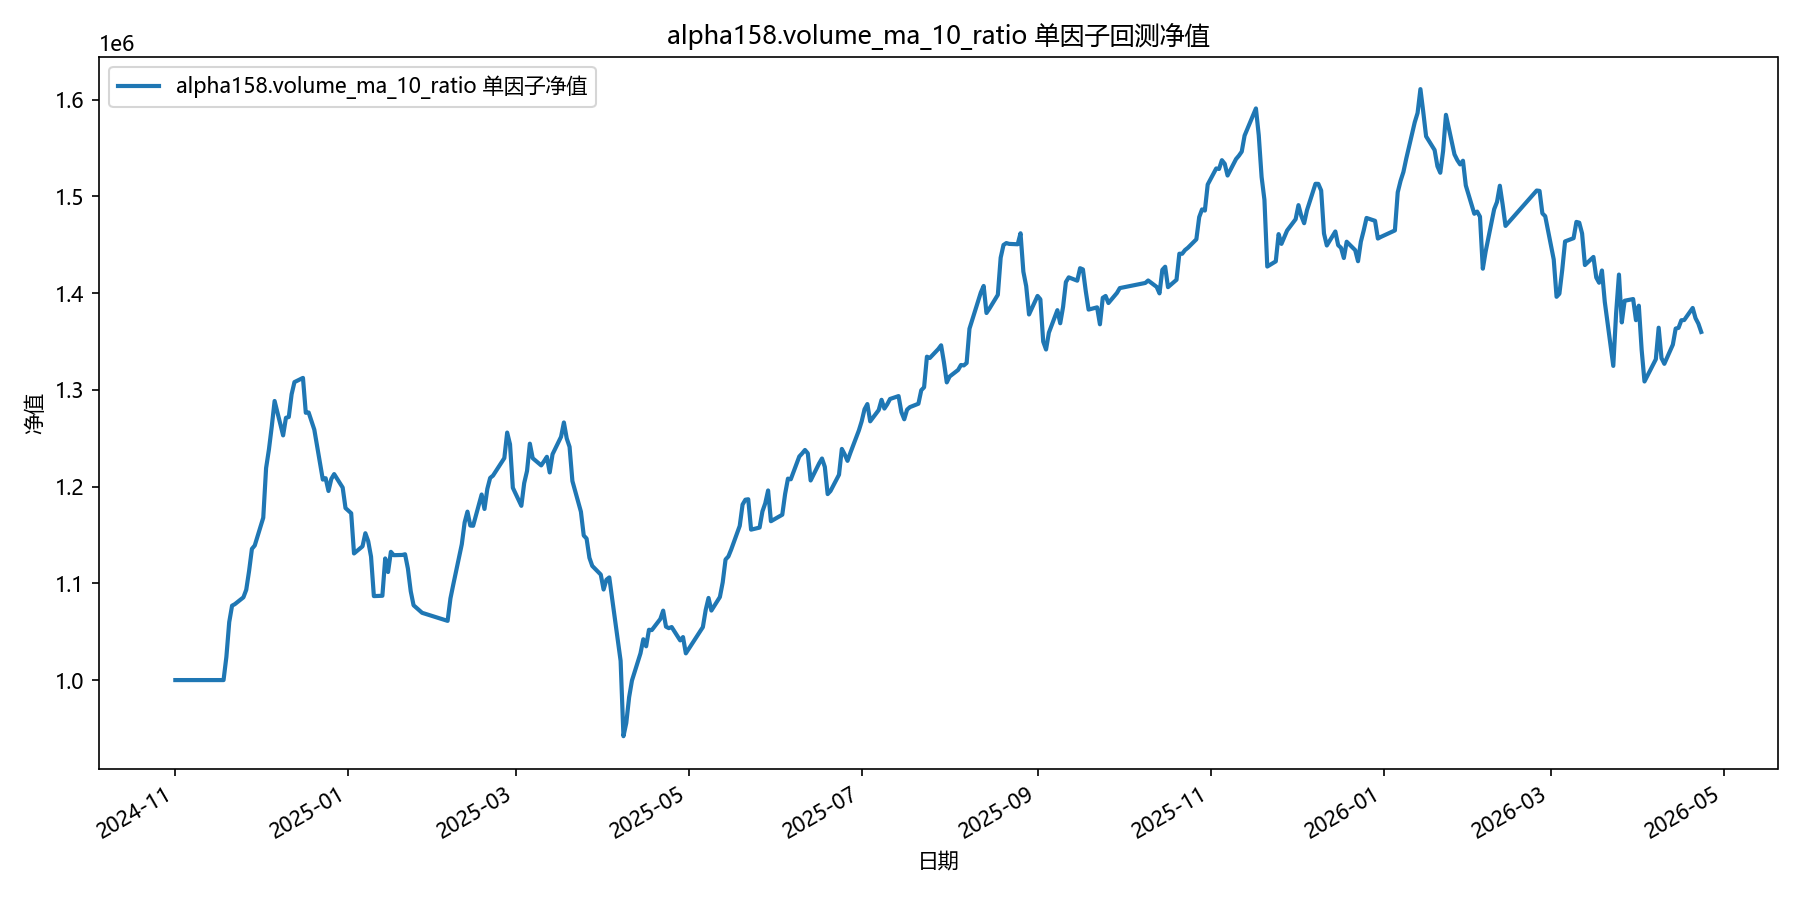

Source data for this figure (header and first rows):
date, equity
2024-11-01, 1000000
2024-11-04, 1000000
2024-11-05, 1000000
2024-11-06, 1000000
2024-11-07, 1000000
2024-11-08, 1000000
2024-11-11, 1000000
2024-11-12, 1000000
2024-11-13, 1000000
2024-11-14, 1000000
2024-11-15, 1000000
2024-11-18, 1000000
2024-11-19, 1024027
2024-11-20, 1059894
2024-11-21, 1076913
2024-11-22, 1078537
2024-11-25, 1085541
2024-11-26, 1093351
2024-11-27, 1112755
2024-11-28, 1135640
2024-11-29, 1139155
2024-12-02, 1167879
2024-12-03, 1219182
2024-12-04, 1238448
2024-12-05, 1262210
2024-12-06, 1288557
2024-12-09, 1252999
2024-12-10, 1271172
2024-12-11, 1271967
2024-12-12, 1295489
2024-12-13, 1308090
2024-12-16, 1312431
2024-12-17, 1276352
2024-12-18, 1276674
2024-12-19, 1267662
2024-12-20, 1258952
2024-12-23, 1207286
2024-12-24, 1208721
2024-12-25, 1195494
2024-12-26, 1207978
2024-12-27, 1212958
2024-12-30, 1199048
2024-12-31, 1177846
2025-01-02, 1172503
2025-01-03, 1130916
2025-01-06, 1138285
2025-01-07, 1151834
2025-01-08, 1143629
2025-01-09, 1127642
2025-01-10, 1086822
2025-01-13, 1087165
2025-01-14, 1125745
2025-01-15, 1111718
2025-01-16, 1132574
2025-01-17, 1129141
2025-01-20, 1129364
2025-01-21, 1130073
2025-01-22, 1115262
2025-01-23, 1091797
2025-01-24, 1077346
... 298 more rows
